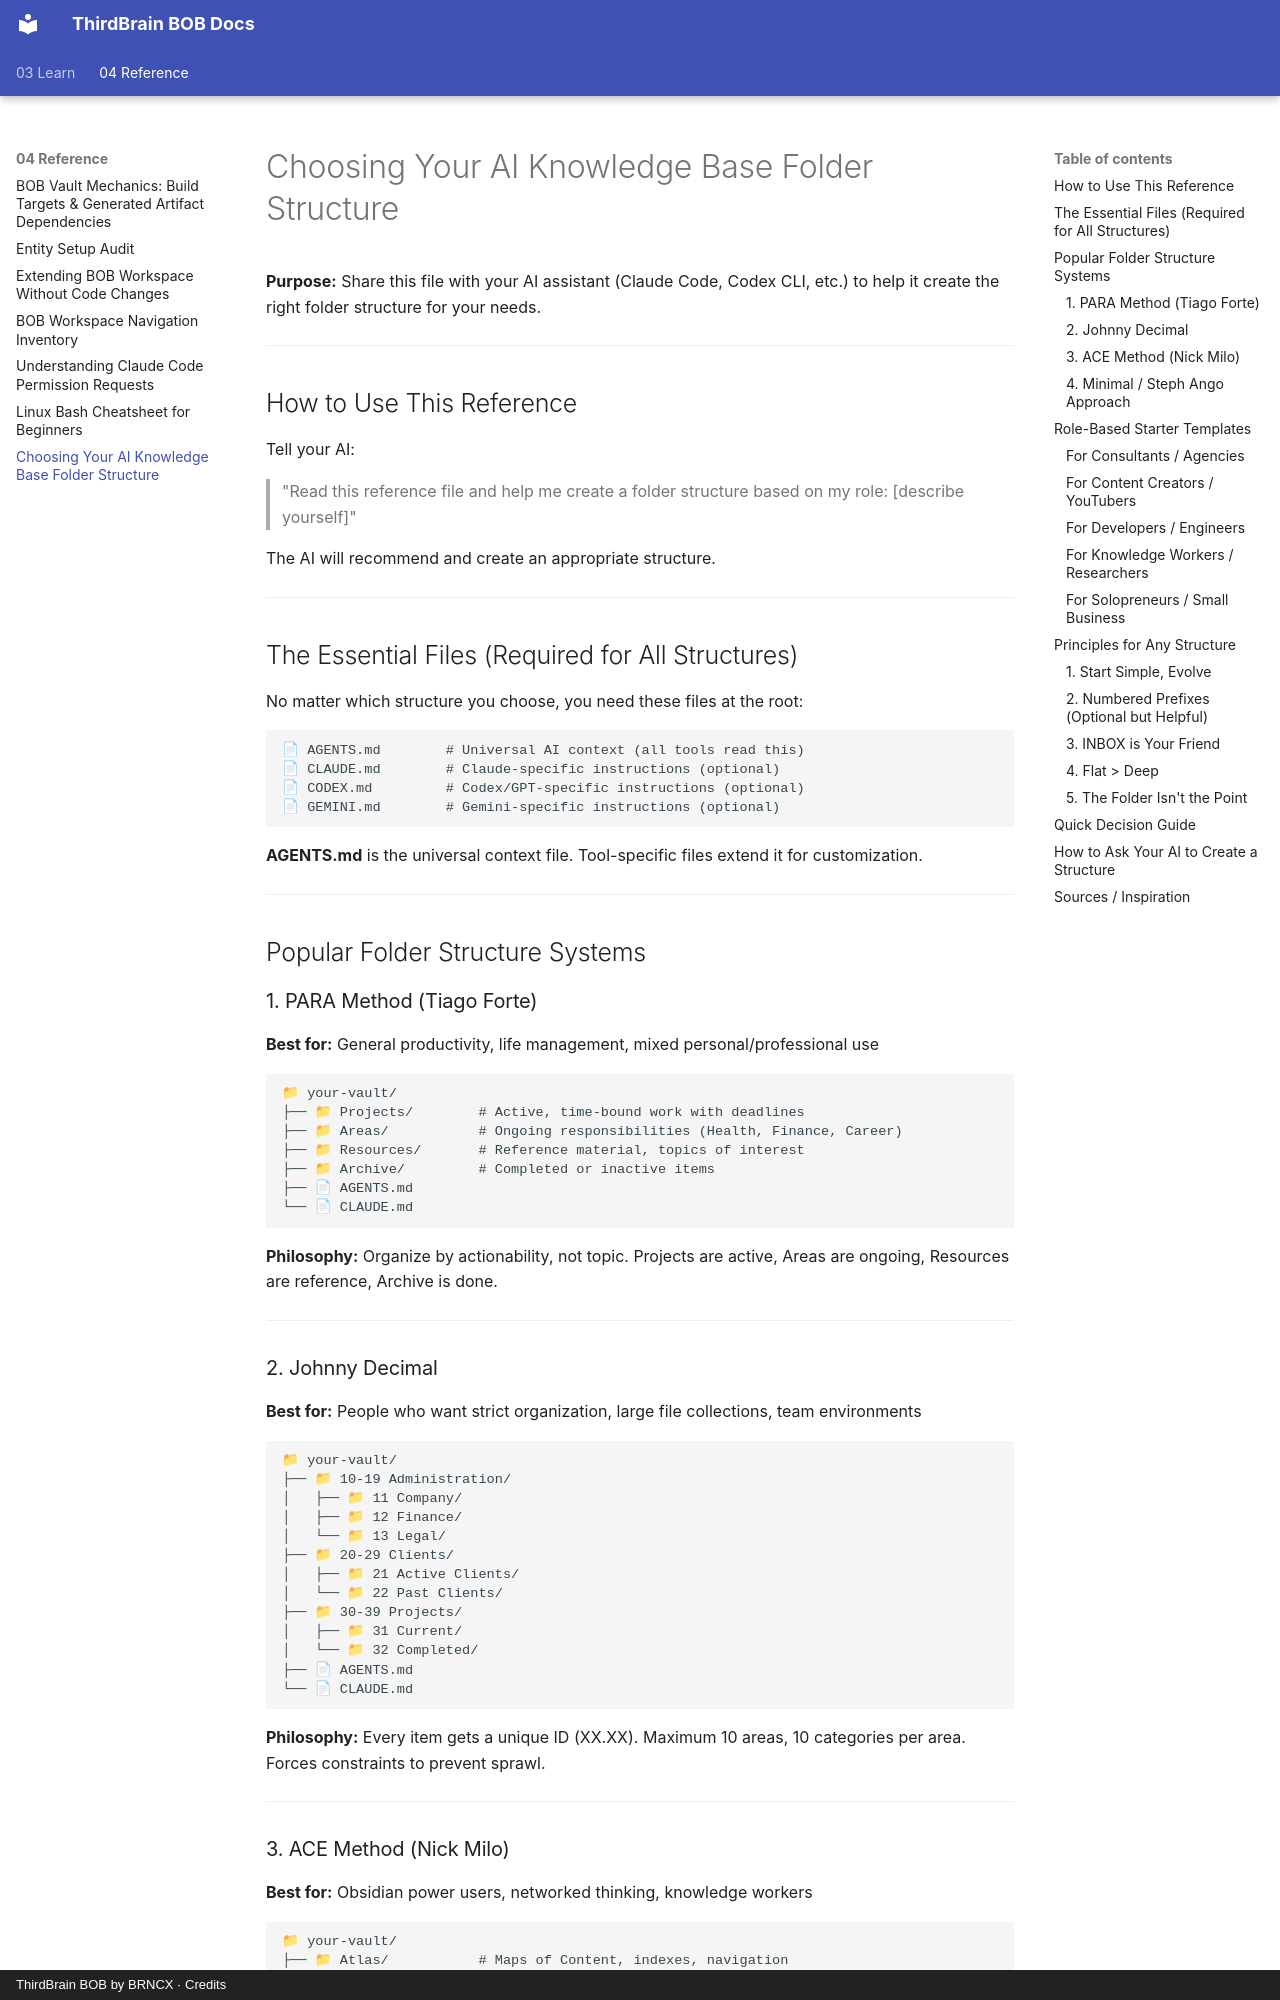

repository: cbruyndoncx/thirdbrain-bob-docs · page: 04-Reference/reference-folder-structures/index.html · generator: mkdocs · copyright: ThirdBrain BOB by BRNCX · Credits

# Choosing Your AI Knowledge Base Folder Structure

**Purpose:** Share this file with your AI assistant (Claude Code, Codex CLI, etc.) to help it create the right folder structure for your needs.

---

## How to Use This Reference

Tell your AI:
> "Read this reference file and help me create a folder structure based on my role: [describe yourself]"

The AI will recommend and create an appropriate structure.

---

## The Essential Files (Required for All Structures)

No matter which structure you choose, you need these files at the root:

```
📄 AGENTS.md        # Universal AI context (all tools read this)
📄 CLAUDE.md        # Claude-specific instructions (optional)
📄 CODEX.md         # Codex/GPT-specific instructions (optional)
📄 GEMINI.md        # Gemini-specific instructions (optional)
```

**AGENTS.md** is the universal context file. Tool-specific files extend it for customization.

---

## Popular Folder Structure Systems

### 1. PARA Method (Tiago Forte)

**Best for:** General productivity, life management, mixed personal/professional use

```
📁 your-vault/
├── 📁 Projects/        # Active, time-bound work with deadlines
├── 📁 Areas/           # Ongoing responsibilities (Health, Finance, Career)
├── 📁 Resources/       # Reference material, topics of interest
├── 📁 Archive/         # Completed or inactive items
├── 📄 AGENTS.md
└── 📄 CLAUDE.md
```

**Philosophy:** Organize by actionability, not topic. Projects are active, Areas are ongoing, Resources are reference, Archive is done.

---

### 2. Johnny Decimal

**Best for:** People who want strict organization, large file collections, team environments

```
📁 your-vault/
├── 📁 10-19 Administration/
│   ├── 📁 11 Company/
│   ├── 📁 12 Finance/
│   └── 📁 13 Legal/
├── 📁 20-29 Clients/
│   ├── 📁 21 Active Clients/
│   └── 📁 22 Past Clients/
├── 📁 30-39 Projects/
│   ├── 📁 31 Current/
│   └── 📁 32 Completed/
├── 📄 AGENTS.md
└── 📄 CLAUDE.md
```

**Philosophy:** Every item gets a unique ID (XX.XX). Maximum 10 areas, 10 categories per area. Forces constraints to prevent sprawl.

---
